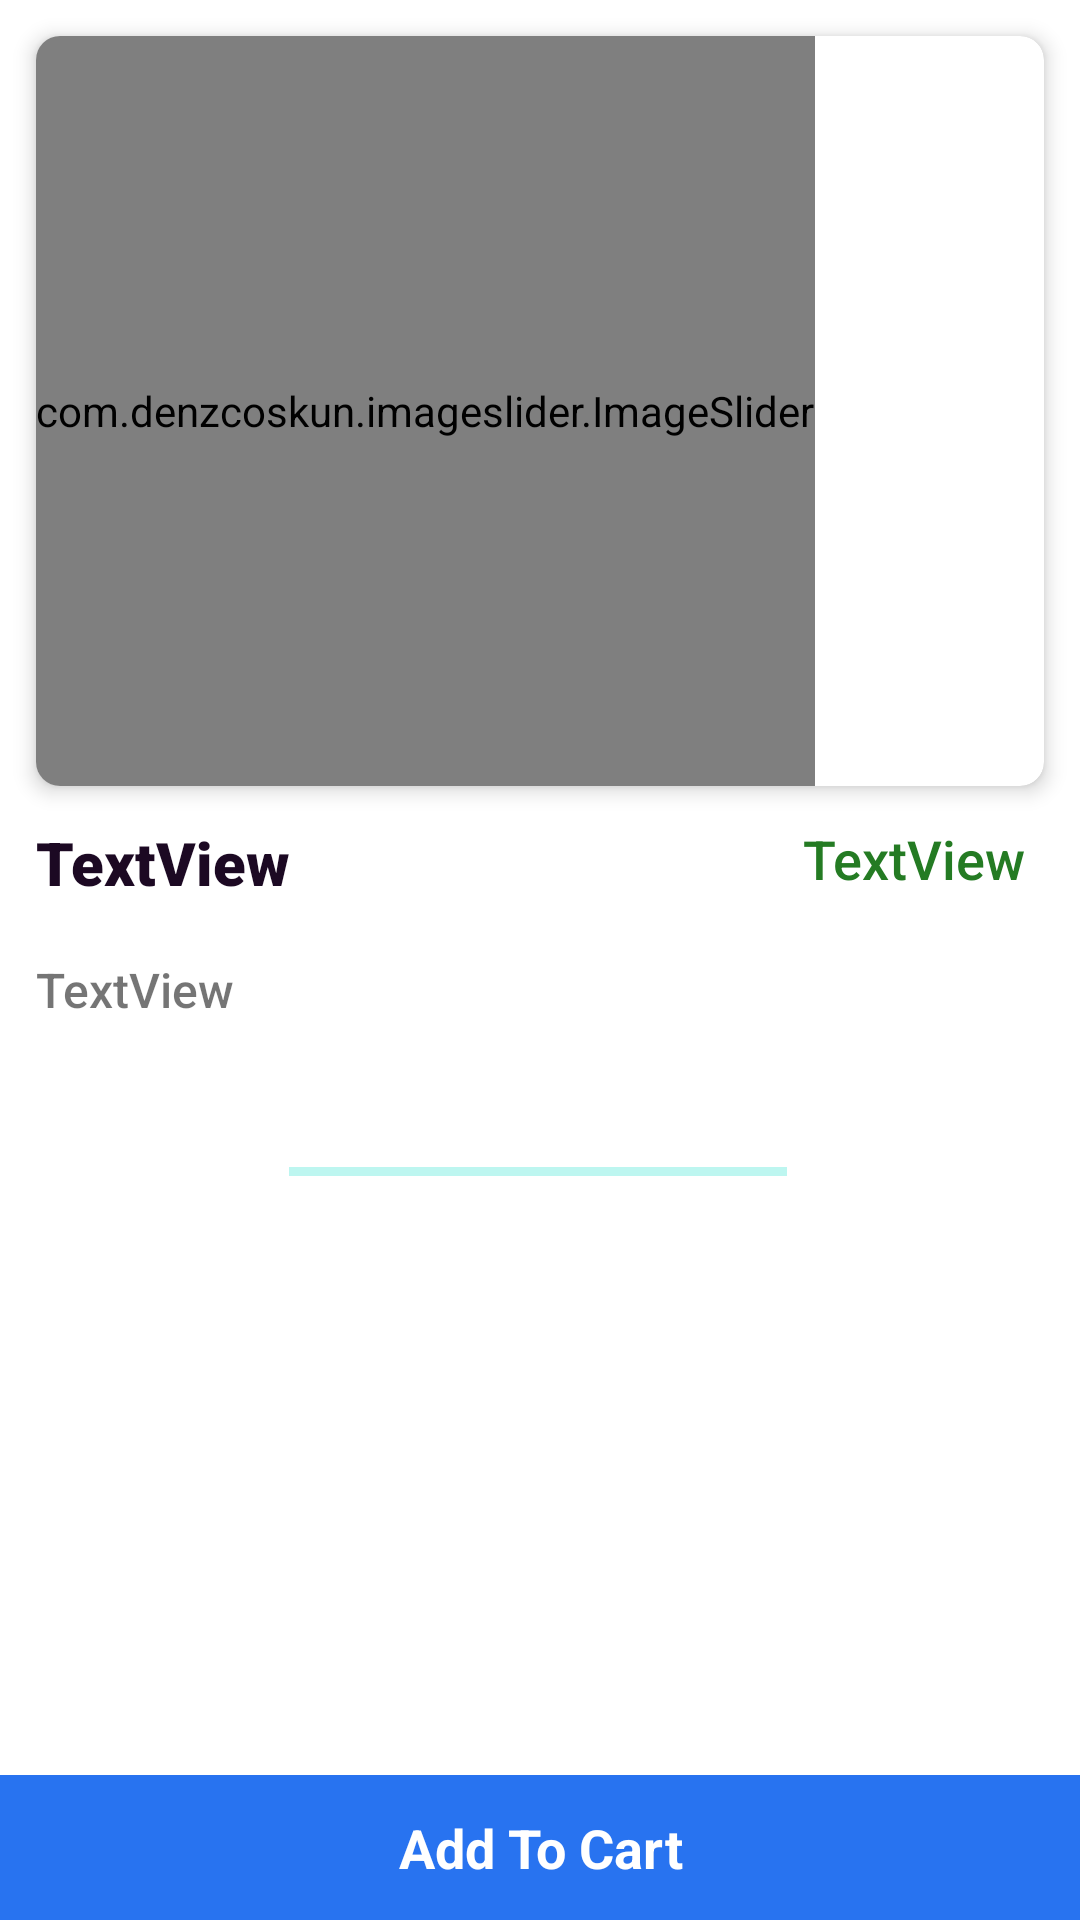

Android layout source for this screen:
<!-- AndroidManifest.xml: application theme Theme.PKart -->
<!-- res/layout/activity_product_details.xml -->
<?xml version="1.0" encoding="utf-8"?>
<androidx.constraintlayout.widget.ConstraintLayout xmlns:android="http://schemas.android.com/apk/res/android"
    xmlns:app="http://schemas.android.com/apk/res-auto"
    xmlns:tools="http://schemas.android.com/tools"
    android:layout_width="match_parent"
    android:layout_height="match_parent"
    tools:context=".activity.ProductDetailsActivity">


            <com.google.android.material.card.MaterialCardView
                android:id="@+id/materialCardView"
                android:layout_width="match_parent"
                android:layout_height="250dp"
                android:layout_margin="12dp"
                app:cardCornerRadius="8dp"
                app:cardElevation="4dp"
                app:layout_constraintEnd_toEndOf="parent"
                app:layout_constraintStart_toStartOf="parent"
                app:layout_constraintTop_toTopOf="parent">

                <com.denzcoskun.imageslider.ImageSlider
                    android:id="@+id/image_slider"
                    android:layout_width="wrap_content"
                    android:layout_height="match_parent"
                    app:iss_auto_cycle="true"
                    app:iss_delay="0"
                    app:iss_period="1000" />

            </com.google.android.material.card.MaterialCardView>

            <TextView
                android:id="@+id/textView7"
                android:layout_width="0dp"
                android:layout_height="wrap_content"
                android:layout_marginStart="12dp"
                android:layout_marginTop="12dp"
                android:layout_marginEnd="12dp"
                android:fontFamily="sans-serif-black"
                android:text="TextView"
                android:textColor="@color/colorText"
                android:textSize="20sp"
                app:layout_constraintEnd_toStartOf="@+id/textView8"
                app:layout_constraintStart_toStartOf="parent"
                app:layout_constraintTop_toBottomOf="@+id/materialCardView" />

    <TextView
        android:id="@+id/textView8"
        android:layout_width="wrap_content"
        android:layout_height="wrap_content"
        android:layout_marginTop="12dp"
        android:layout_marginEnd="18dp"
        android:fontFamily="sans-serif-medium"
        android:text="TextView"
        android:textColor="@color/colorText2"
        android:textSize="18sp"
        app:layout_constraintEnd_toEndOf="parent"
        app:layout_constraintTop_toBottomOf="@+id/materialCardView" />

    <TextView
        android:id="@+id/textView9"
        android:layout_width="0dp"
        android:layout_height="0dp"
        android:layout_marginStart="12dp"
        android:layout_marginTop="18dp"
        android:layout_marginEnd="12dp"
        android:fontFamily="sans-serif-medium"
        android:scrollbars="vertical"
        android:text="TextView"
        android:textSize="16sp"
        app:layout_constraintBottom_toTopOf="@+id/textView10"
        app:layout_constraintEnd_toEndOf="parent"
        app:layout_constraintStart_toStartOf="parent"
        app:layout_constraintTop_toBottomOf="@+id/textView7" />


            <TextView
                android:id="@+id/textView10"
                android:layout_width="0dp"
                android:layout_height="wrap_content"
                android:background="@color/colorPrimary"
                android:gravity="center"
                android:padding="12dp"
                android:text="Add To Cart"
                android:textColor="@color/white"
                android:textSize="18sp"
                android:textStyle="bold"
                app:layout_constraintBottom_toBottomOf="parent"
                app:layout_constraintEnd_toEndOf="parent"
                app:layout_constraintHorizontal_bias="0.0"
                app:layout_constraintStart_toStartOf="parent" />

    <ProgressBar
        android:id="@+id/progressBar4"
        style="@style/Widget.AppCompat.ProgressBar.Horizontal"
        android:layout_width="166dp"
        android:layout_height="15dp"
        android:indeterminate="true"
        app:layout_constraintBottom_toBottomOf="parent"
        app:layout_constraintEnd_toEndOf="parent"
        app:layout_constraintHorizontal_bias="0.497"
        app:layout_constraintStart_toStartOf="parent"
        app:layout_constraintTop_toTopOf="parent"
        app:layout_constraintVertical_bias="0.613" />

</androidx.constraintlayout.widget.ConstraintLayout>
<!-- resources referenced by this layout -->
<resources>
  <color name="colorPrimary">#2873f0</color>
  <color name="colorText">#1c0923</color>
  <color name="colorText2">#247b23</color>
  <color name="white">#FFFFFFFF</color>
  <style name="Theme.PKart" parent="Theme.MaterialComponents.DayNight.DarkActionBar">
          
          <item name="colorPrimary">@color/colorPrimary</item>
          <item name="colorPrimaryVariant">@color/colorSecondary</item>
          <item name="colorOnPrimary">@color/white</item>
          
          <item name="colorSecondary">@color/teal_200</item>
          <item name="colorSecondaryVariant">@color/teal_700</item>
          <item name="colorOnSecondary">@color/black</item>
          
          <item name="android:statusBarColor">?attr/colorPrimary</item>
          
      </style>
  <color name="colorSecondary">#2468d7</color>
  <color name="teal_200">#FF03DAC5</color>
  <color name="teal_700">#FF018786</color>
  <color name="black">#FF000000</color>
</resources>
